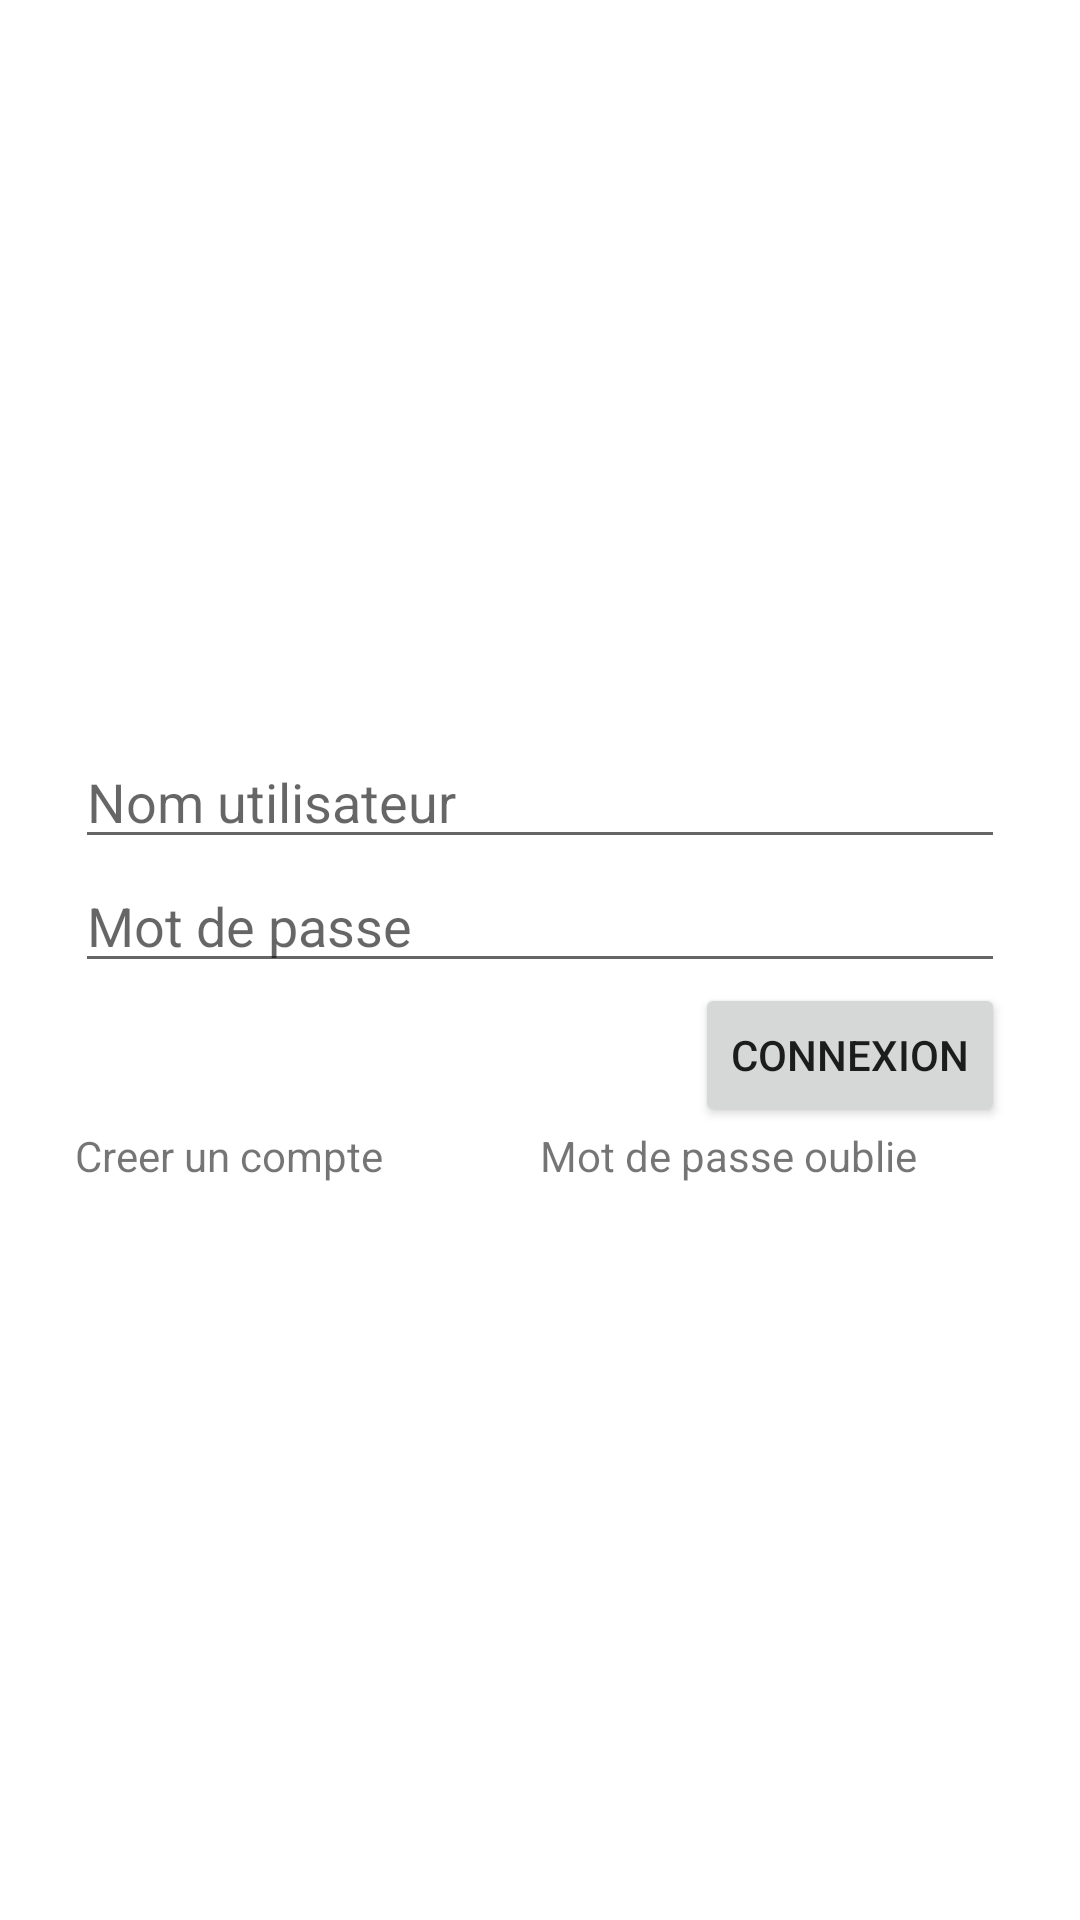

Produce the Android XML layout that renders to this screen, including the resource entries it uses.
<!-- AndroidManifest.xml: application theme Theme.INF1030_H2025 -->
<!-- res/layout/activity_connexion.xml -->
<?xml version="1.0" encoding="utf-8"?>
<layout xmlns:app="http://schemas.android.com/apk/res-auto"
    xmlns:tools="http://schemas.android.com/tools"
    xmlns:android="http://schemas.android.com/apk/res/android">

    <data>
        <variable
            name="auth"
            type="com.example.inf1030_h2025.dto.AuthDTO" />
    </data>

<LinearLayout
    android:id="@+id/main"
    android:layout_width="match_parent"
    android:layout_height="wrap_content"
    android:orientation="vertical"
    android:padding="25dp"
    android:gravity="center_vertical">



    <EditText
        android:layout_width="match_parent"
        android:layout_height="wrap_content"
        android:id="@+id/username"

        android:hint="Nom utilisateur" />

    <EditText
        android:layout_width="match_parent"
        android:layout_height="wrap_content"
        android:hint="Mot de passe" />

    <Button
        android:layout_gravity="end"
        android:text="Connexion"
        android:layout_width="wrap_content"
        android:layout_height="wrap_content"/>

    <LinearLayout
        android:layout_width="match_parent"
        android:layout_height="wrap_content"
        android:orientation="horizontal">

        <TextView
            android:text="Creer un compte"
            android:layout_width="0dp"
            android:layout_weight="2"
            android:layout_height="wrap_content"/>

        <TextView
            android:text="Mot de passe oublie"
            android:layout_width="0dp"
            android:layout_weight="2"
            android:layout_height="wrap_content"/>

    </LinearLayout>
</LinearLayout>
</layout>
<!-- resources referenced by this layout -->
<resources>
  <style name="Theme.INF1030_H2025" parent="Theme.MaterialComponents.DayNight.DarkActionBar">
          
          <item name="colorPrimary">@color/purple_500</item>
          <item name="colorPrimaryVariant">@color/purple_700</item>
          <item name="colorOnPrimary">@color/white</item>
          
          <item name="colorSecondary">@color/teal_200</item>
          <item name="colorSecondaryVariant">@color/teal_700</item>
          <item name="colorOnSecondary">@color/black</item>
          
          <item name="android:statusBarColor">?attr/colorPrimaryVariant</item>
          
      </style>
  <!-- not gathered from this repository: default colours our renderer supplied (Android Studio template values) -->
  <color name="purple_500">#FF6200EE</color>
  <color name="purple_700">#FF3700B3</color>
  <color name="teal_200">#FF03DAC5</color>
  <color name="teal_700">#FF018786</color>
  <color name="black">#FF000000</color>
  <color name="white">#FFFFFFFF</color>
</resources>
